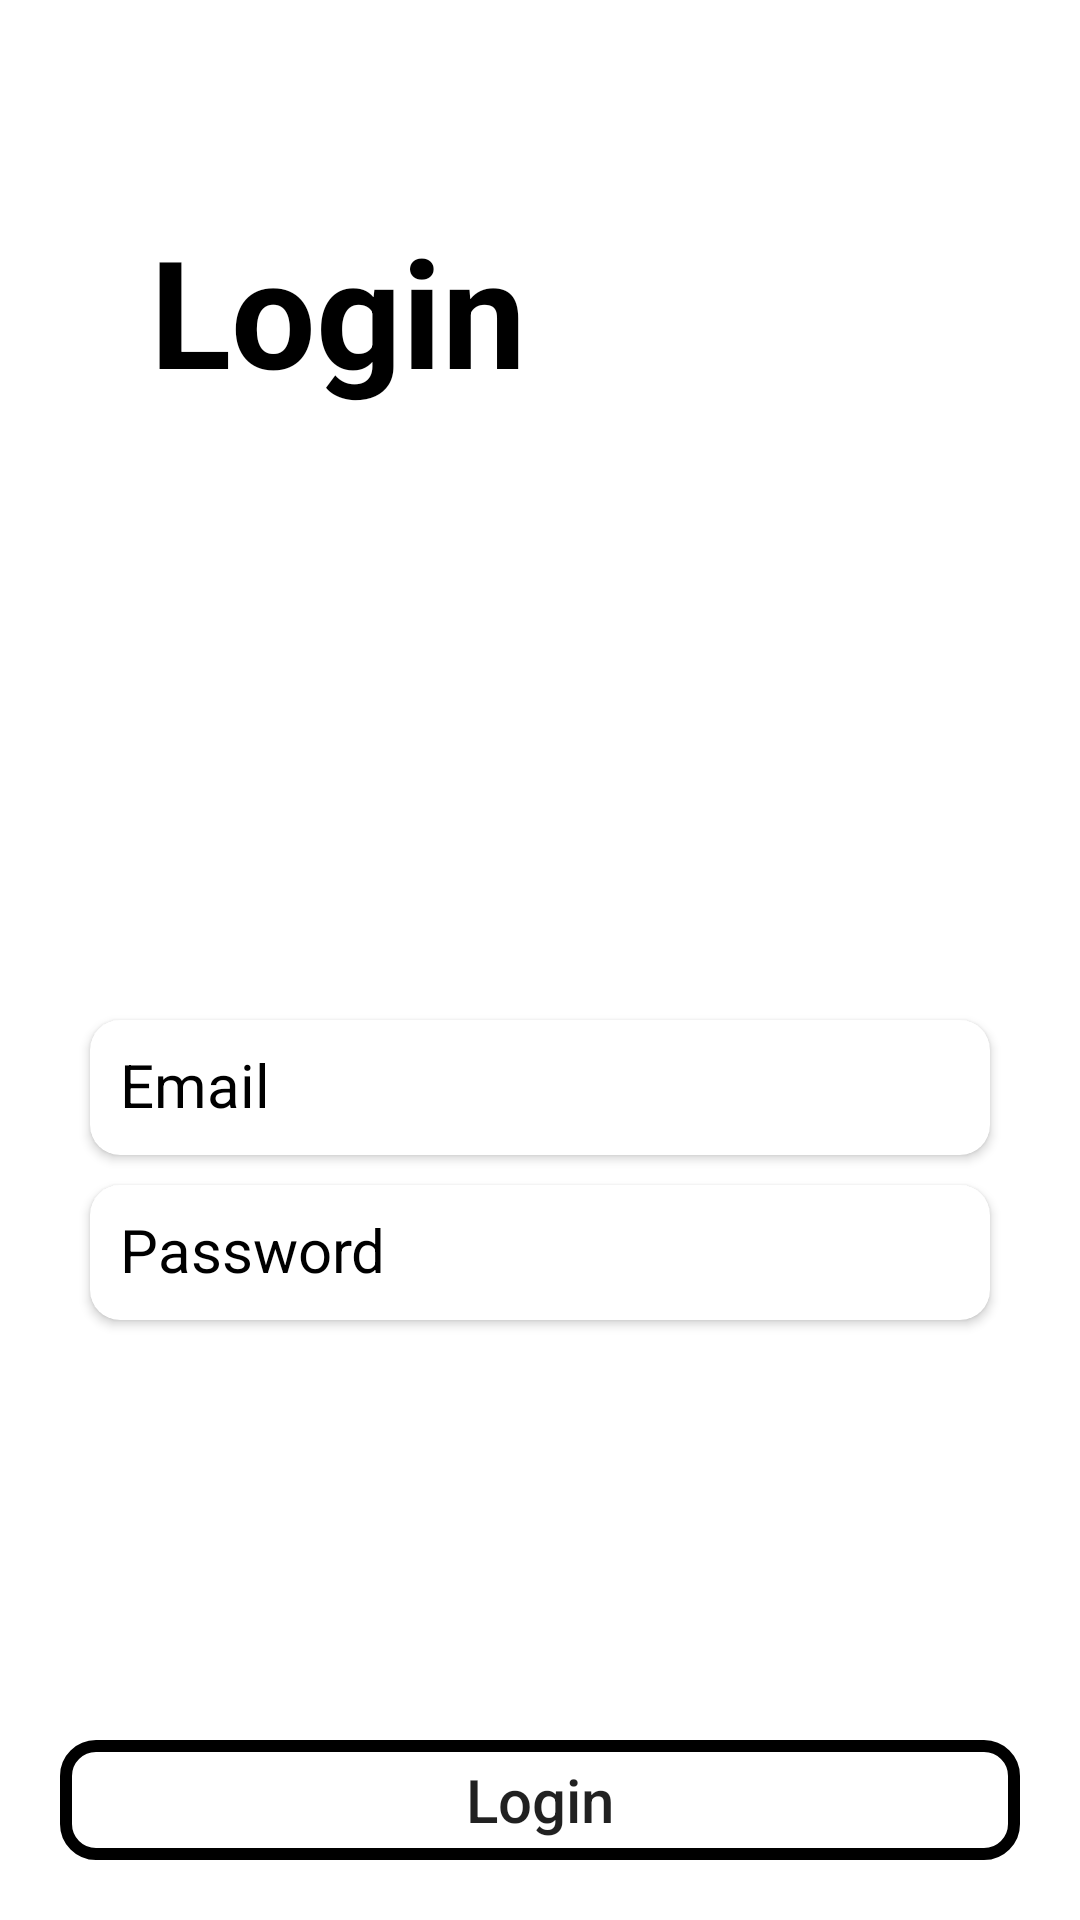

Here is an Android app screen rendered from its layout file. Give the layout XML and the strings, colors and styles it references.
<!-- AndroidManifest.xml: application theme Theme.LatihanChapter8 -->
<!-- res/layout/fragment_login2.xml -->
<?xml version="1.0" encoding="utf-8"?>
<LinearLayout xmlns:android="http://schemas.android.com/apk/res/android"
    xmlns:app="http://schemas.android.com/apk/res-auto"
    xmlns:tools="http://schemas.android.com/tools"
    android:layout_width="match_parent"
    android:layout_height="match_parent"
    android:background="@drawable/backgroundbuku"
    android:orientation="vertical"
    tools:context=".view.Login2Fragment"
    tools:ignore="Overdraw">

    <RelativeLayout
        android:layout_width="match_parent"
        android:layout_height="match_parent"
        android:layout_margin="20dp"
        tools:ignore="UselessParent">

        <TextView
            android:layout_width="wrap_content"
            android:layout_height="wrap_content"
            android:layout_marginStart="30dp"
            android:layout_marginTop="50dp"
            android:text="@string/login"
            android:textColor="@color/black"
            android:textSize="50sp"
            android:textStyle="bold" />



        <ImageView
            android:layout_width="120dp"
            android:layout_height="120dp"
            android:background="@drawable/buukup"
            android:layout_centerHorizontal="true"
            android:layout_marginTop="150dp"
            android:contentDescription="@string/ddd" />

        <androidx.cardview.widget.CardView
            android:layout_width="300dp"
            android:layout_height="45dp"
            android:layout_centerHorizontal="true"
            android:layout_marginTop="320dp"
            android:id="@+id/card1"
            app:cardCornerRadius="10dp">
            <EditText
                android:layout_width="match_parent"
                android:padding="10dp"
                android:layout_height="match_parent"
                android:hint="@string/email"
                android:id="@+id/editUsername"
                android:textColor="@color/black"
                android:textColorHint="@color/black"
                android:background="@null"
                android:textSize="20sp"
                android:inputType="text"
                android:autofillHints="" />
        </androidx.cardview.widget.CardView>
        <androidx.cardview.widget.CardView
            android:layout_width="300dp"
            android:layout_height="45dp"
            android:layout_below="@id/card1"
            android:layout_centerHorizontal="true"
            android:layout_marginTop="10dp"
            android:id="@+id/card3"
            app:cardCornerRadius="10dp">
            <EditText
                android:layout_width="match_parent"
                android:padding="10dp"
                android:layout_height="match_parent"
                android:hint="@string/password"
                android:textColor="@color/black"
                android:id="@+id/editPassword"
                android:textColorHint="@color/black"
                android:background="@null"
                android:textSize="20sp"
                android:inputType="textPassword"
                android:autofillHints="" />
        </androidx.cardview.widget.CardView>


        <Button
            android:id="@+id/btnLogin"
            android:layout_width="match_parent"
            android:layout_height="80dp"
            android:layout_below="@id/card3"
            android:layout_marginTop="140dp"
            android:text="@string/login"
            android:textAllCaps="false"
            android:background="@drawable/shape_rectangle"
            android:textSize="20sp" />

        <TextView
            android:id="@+id/txtBlmPunyaAkun"
            android:layout_width="wrap_content"
            android:layout_height="wrap_content"
            android:layout_alignParentBottom="true"
            android:layout_centerHorizontal="true"
            android:text="@string/belum_punya_akun"
            android:textColor="@color/white"
            android:textSize="20sp"
            android:textStyle="bold" />




    </RelativeLayout>




</LinearLayout>
<!-- resources referenced by this layout -->
<resources>
  <!-- drawable shape_rectangle (drawable) -->
  <?xml version="1.0" encoding="utf-8"?>
  <shape xmlns:android="http://schemas.android.com/apk/res/android" android:shape="rectangle">
      <stroke
          android:width="4dp"
          android:color="#000000" />
      <corners android:radius="10dp"/>
  </shape>
  <string name="belum_punya_akun">Belum Punya Akun?</string>
  <string name="ddd">ddd</string>
  <string name="email">Email</string>
  <string name="login">Login</string>
  <string name="password">Password</string>
  <style name="Theme.LatihanChapter8" parent="Theme.MaterialComponents.DayNight.DarkActionBar">
          
          <item name="colorPrimary">@color/purple_500</item>
          <item name="colorPrimaryVariant">@color/purple_700</item>
          <item name="colorOnPrimary">@color/white</item>
          
          <item name="colorSecondary">@color/teal_200</item>
          <item name="colorSecondaryVariant">@color/teal_700</item>
          <item name="colorOnSecondary">@color/black</item>
          
          <item name="android:statusBarColor" tools:targetApi="l">?attr/colorPrimaryVariant</item>
          
      </style>
  <!-- not gathered from this repository: default colours our renderer supplied (Android Studio template values) -->
  <color name="purple_500">#FF6200EE</color>
  <color name="purple_700">#FF3700B3</color>
  <color name="teal_200">#FF03DAC5</color>
  <color name="teal_700">#FF018786</color>
  <color name="black">#FF000000</color>
  <color name="white">#FFFFFFFF</color>
</resources>
